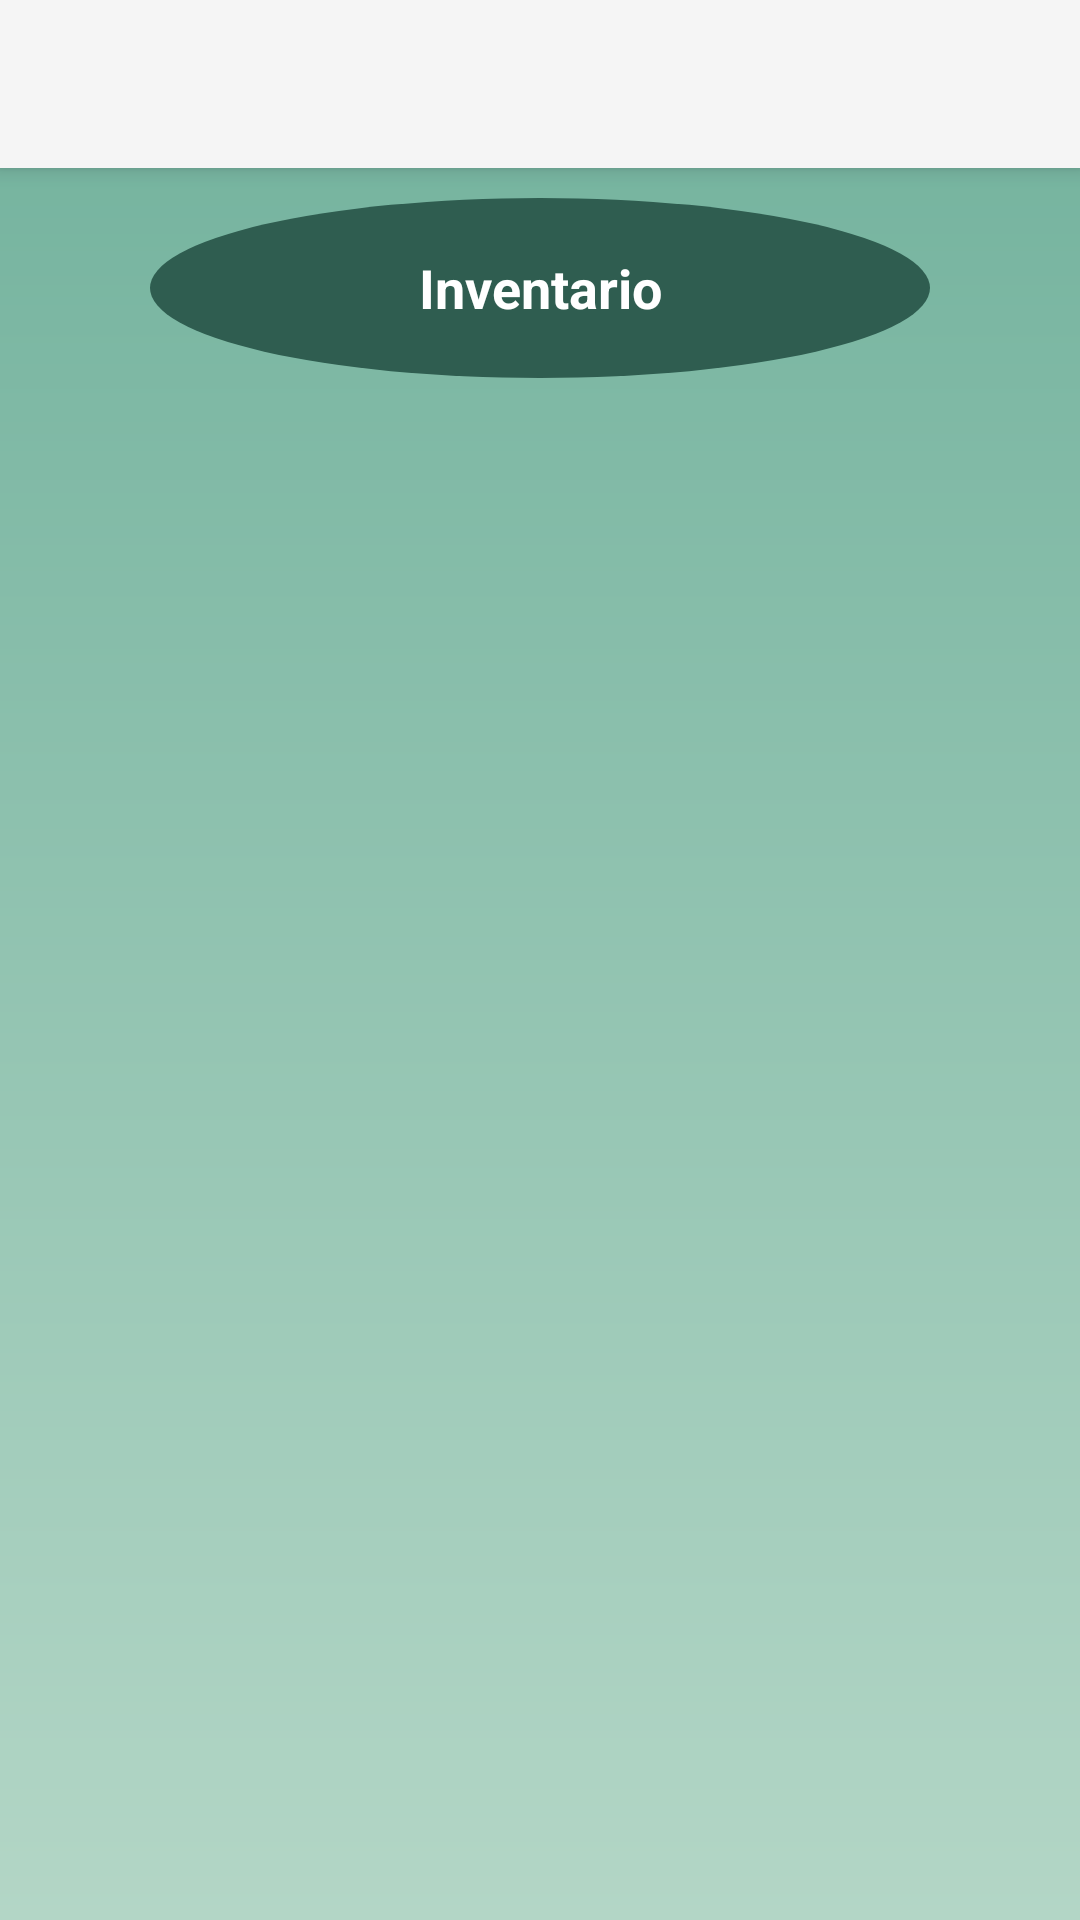

Android layout source for this screen:
<!-- AndroidManifest.xml: application theme Theme.LightControl_App -->
<!-- res/layout/activity_ver_inventario.xml -->
<?xml version="1.0" encoding="utf-8"?>
<RelativeLayout xmlns:android="http://schemas.android.com/apk/res/android"
    xmlns:tools="http://schemas.android.com/tools"
    android:layout_width="match_parent"
    android:layout_height="match_parent"
    android:background="@drawable/background_gradient_green_light"
    tools:context=".menuPrincipal.verInventario.VerInventarioActivity">

    <androidx.appcompat.widget.Toolbar
        android:id="@+id/toolbarVerInventario"
        android:layout_width="match_parent"
        android:layout_height="?attr/actionBarSize"
        android:background="?attr/colorPrimary"
        android:elevation="4dp"
        android:theme="@style/ThemeOverlay.AppCompat.ActionBar" />

    <TextView
        android:id="@+id/textTituloPqrs"
        android:layout_width="260dp"
        android:layout_height="60dp"
        android:layout_centerHorizontal="true"
        android:layout_marginTop="10dp"
        android:layout_marginBottom="16dp"
        android:text="Inventario"
        android:textSize="18sp"
        android:layout_below="@+id/toolbarVerInventario"
        android:background="@drawable/circulo_green_dark"
        android:textStyle="bold"
        android:textAlignment="center"
        android:textColor="@color/white"
        android:gravity="center"/>

    <androidx.recyclerview.widget.RecyclerView
        android:id="@+id/recyclerVerInventario"
        android:layout_width="match_parent"
        android:layout_height="wrap_content"
        android:layout_below="@id/textTituloPqrs"
        android:layout_marginHorizontal="16dp"
        android:layout_marginVertical="8dp"/>


</RelativeLayout>
<!-- resources referenced by this layout -->
<resources>
  <color name="white">#FFFFFFFF</color>
  <!-- drawable background_gradient_green_light (drawable) -->
  <?xml version="1.0" encoding="utf-8"?>
  <layer-list xmlns:android="http://schemas.android.com/apk/res/android">
      <item>
          <shape>
              <gradient
                  android:startColor="@color/white2"
                  android:endColor="@color/green_light"
                  android:angle="90"/>
          </shape>
      </item>
  </layer-list>
  <!-- drawable circulo_green_dark (drawable) -->
  <shape xmlns:android="http://schemas.android.com/apk/res/android"
      android:shape="oval">
      <solid android:color="@color/green_dark"/> 
  </shape>
  <style name="Theme.LightControl_App" parent="Base.Theme.LightControl_App" />
  <color name="white2">#B3D6C6</color>
  <color name="green_light">#71B19C</color>
  <color name="green_dark">#2F5D50</color>
  <style name="Base.Theme.LightControl_App" parent="Theme.Design.Light.NoActionBar">
          
          
      </style>
</resources>
